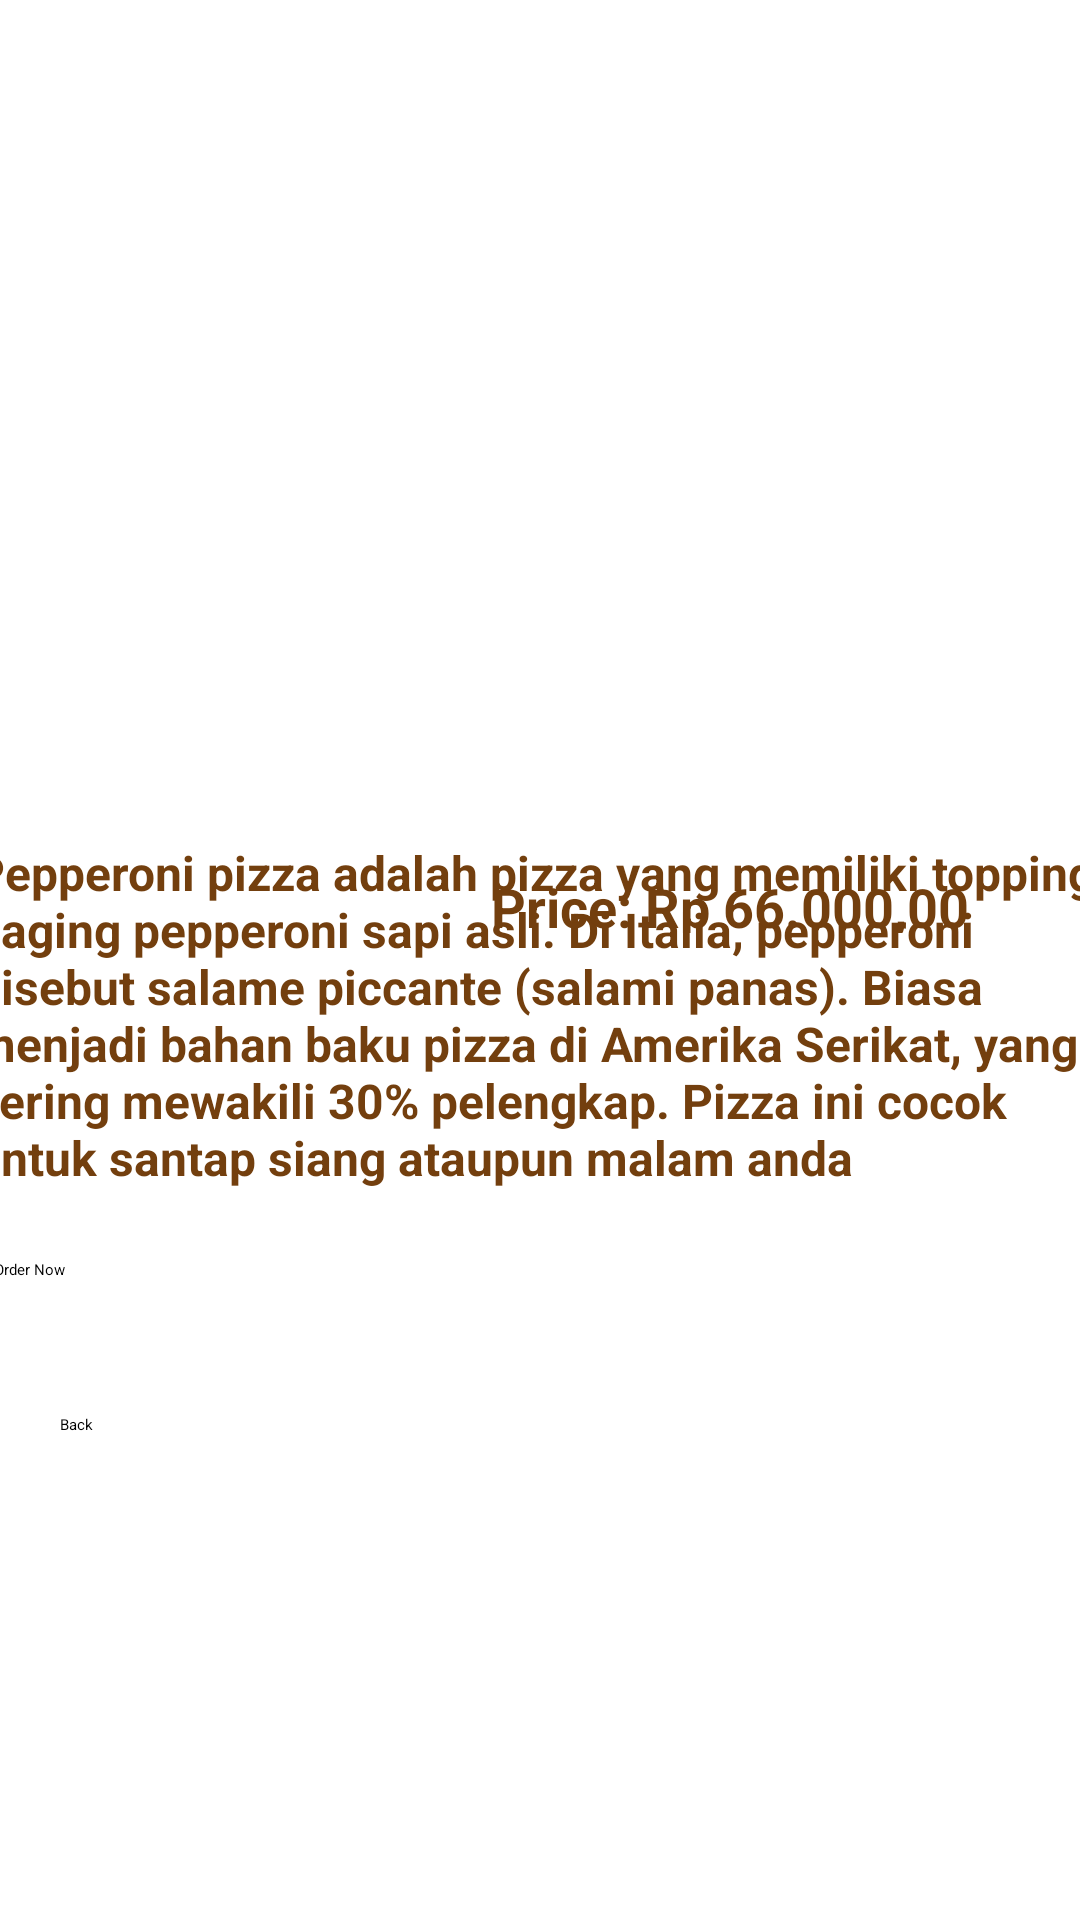

Android layout source for this screen:
<!-- AndroidManifest.xml: application theme Theme.PizzaRestaurant -->
<!-- res/layout/activity_four.xml -->
<?xml version="1.0" encoding="utf-8"?>
<androidx.constraintlayout.widget.ConstraintLayout xmlns:android="http://schemas.android.com/apk/res/android"
    xmlns:app="http://schemas.android.com/apk/res-auto"
    xmlns:tools="http://schemas.android.com/tools"
    android:layout_width="match_parent"
    android:layout_height="match_parent"
    tools:context=".FourActivity">


    <TextView
        android:id="@+id/pepperoni_desc"
        android:layout_width="378dp"
        android:layout_height="131dp"
        android:layout_alignParentLeft="true"
        android:layout_alignParentTop="true"
        android:gravity="top"
        android:text="@string/pepperoni_desc"
        android:textAppearance="@style/pepperoni_desc"
        app:layout_constraintBottom_toBottomOf="parent"
        app:layout_constraintEnd_toEndOf="parent"
        app:layout_constraintHorizontal_bias="0.515"
        app:layout_constraintStart_toStartOf="parent"
        app:layout_constraintTop_toTopOf="@+id/main_2"
        app:layout_constraintVertical_bias="0.55" />

    <Button
        android:id="@+id/btnback"
        android:layout_width="365dp"
        android:layout_height="48dp"
        android:layout_marginStart="20dp"
        android:backgroundTint="#D52F2F"
        android:text="Back"
        app:layout_constraintBottom_toBottomOf="parent"
        app:layout_constraintStart_toStartOf="parent"
        app:layout_constraintTop_toTopOf="parent"
        app:layout_constraintVertical_bias="0.796" />

    <Button
        android:id="@+id/btnOrder"
        android:layout_width="365dp"
        android:layout_height="48dp"
        android:backgroundTint="#D52F2F"
        android:text="Order Now"
        app:layout_constraintBottom_toBottomOf="parent"
        app:layout_constraintEnd_toEndOf="parent"
        app:layout_constraintStart_toStartOf="parent"
        app:layout_constraintTop_toTopOf="@+id/main_2"
        app:layout_constraintVertical_bias="0.709" />

    <TextView
        android:id="@+id/price_rp"
        android:layout_width="171dp"
        android:layout_height="21dp"
        android:layout_alignParentLeft="true"
        android:layout_alignParentTop="true"
        android:layout_marginTop="40dp"
        android:gravity="top"
        android:text="@string/price_rp"
        android:textAppearance="@style/price_rp"
        app:layout_constraintBottom_toBottomOf="parent"
        app:layout_constraintEnd_toEndOf="parent"
        app:layout_constraintHorizontal_bias="0.866"
        app:layout_constraintStart_toStartOf="parent"
        app:layout_constraintTop_toBottomOf="@+id/main_2"
        app:layout_constraintVertical_bias="0.0" />

    <View
        android:id="@+id/main_2"
        android:layout_width="411dp"
        android:layout_height="250dp"
        android:layout_alignParentLeft="true"
        android:layout_alignParentTop="true"
        android:background="@drawable/main_2"
        tools:layout_editor_absoluteX="0dp"
        tools:layout_editor_absoluteY="1dp" />

    <TextView
        android:id="@+id/pepperoni_title_order"
        android:layout_width="181dp"
        android:layout_height="30dp"
        android:layout_alignParentLeft="true"
        android:layout_alignParentTop="true"
        android:gravity="top"
        android:text="@string/pepperoni_title_order"
        android:textAppearance="@style/pepperoni_title_order"
        app:layout_constraintBottom_toBottomOf="@+id/main_2"
        app:layout_constraintEnd_toEndOf="parent"
        app:layout_constraintHorizontal_bias="0.186"
        app:layout_constraintStart_toStartOf="parent"
        app:layout_constraintTop_toTopOf="@+id/main_2"
        app:layout_constraintVertical_bias="0.936" />

</androidx.constraintlayout.widget.ConstraintLayout>
<!-- resources referenced by this layout -->
<resources>
  <string name="pepperoni_desc">Pepperoni pizza adalah pizza yang memiliki topping daging pepperoni sapi asli. Di Italia, pepperoni disebut salame piccante (salami panas). Biasa menjadi bahan baku pizza di Amerika Serikat, yang sering mewakili 30% pelengkap. Pizza ini cocok untuk santap siang ataupun malam anda</string>
  <string name="pepperoni_title_order">Pepperoni Pizza</string>
  <string name="price_rp">Price: Rp 66.000,00</string>
  <style name="pepperoni_desc">
          <item name="android:textStyle">bold</item>
          <item name="android:textSize">16sp</item>
          <item name="android:textColor">#733F0E</item>
      </style>
  <style name="pepperoni_title_order">
          <item name="android:textStyle">bold</item>
          <item name="android:textSize">24sp</item>
          <item name="android:textColor">#FFFFFF</item>
      </style>
  <style name="price_rp">
          <item name="android:textStyle">bold</item>
          <item name="android:textSize">18sp</item>
          <item name="android:textColor">#733F0E</item>
      </style>
</resources>
